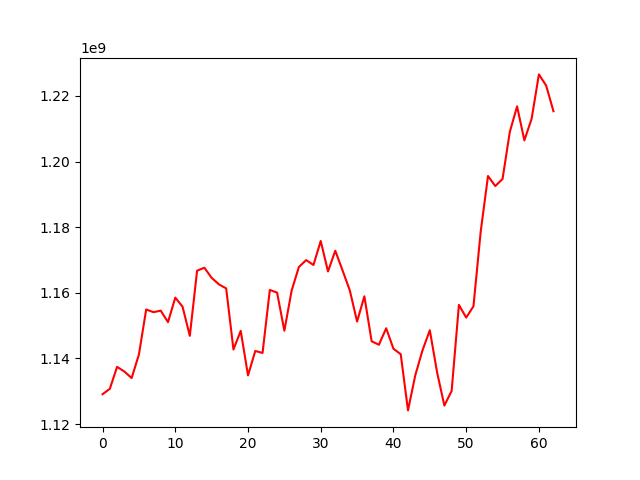

The data file committed next to this chart (first rows):
, 0
0, 1129114910
1, 1130755058
2, 1137454689
3, 1136017402
4, 1134042976
5, 1141183258
6, 1154926712
7, 1154105507
8, 1154569085
9, 1151074655
10, 1158538876
11, 1155786267
12, 1146886825
13, 1166724407
14, 1167648500
15, 1164563881
16, 1162580437
17, 1161341462
18, 1142730458
19, 1148419210
20, 1134836739
21, 1142291411
22, 1141681620
23, 1160873240
24, 1160063906
25, 1148451459
26, 1160689244
27, 1167884879
28, 1169966730
29, 1168475556
30, 1175788657
31, 1166506634
32, 1172817764
33, 1166831272
34, 1160724278
35, 1151249374
36, 1158940606
37, 1145245042
38, 1144180925
39, 1149203968
40, 1142953983
41, 1141306790
42, 1124183462
43, 1134874060
44, 1142526129
45, 1148596908
46, 1135764573
47, 1125661969
48, 1130107214
49, 1156316745
50, 1152458234
51, 1155895701
52, 1178735488
53, 1195588135
54, 1192525146
55, 1194682282
56, 1209026995
57, 1216797982
58, 1206438728
59, 1213033335
... 3 more rows
